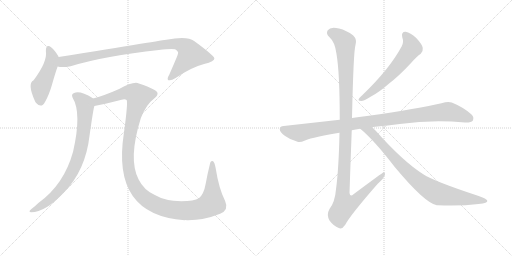
t = 0.00 s
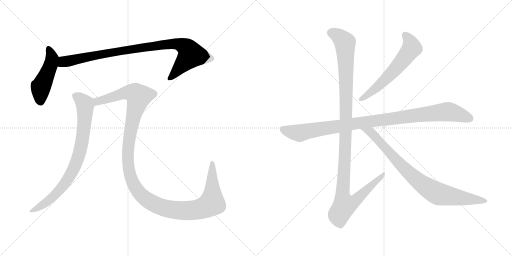
t = 1.65 s
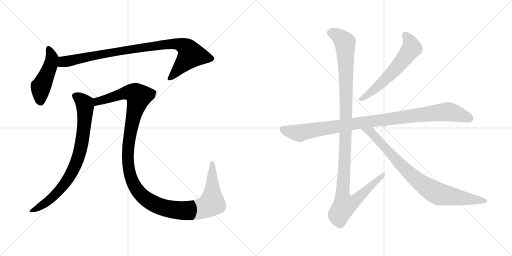
t = 3.29 s
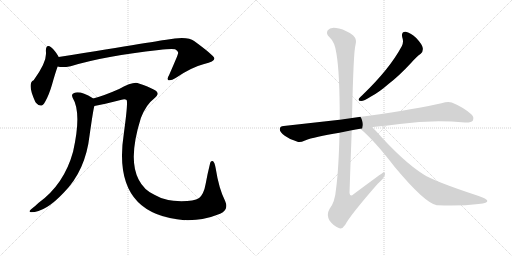
t = 4.94 s
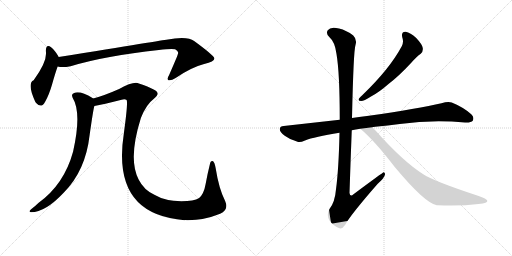
t = 6.58 s
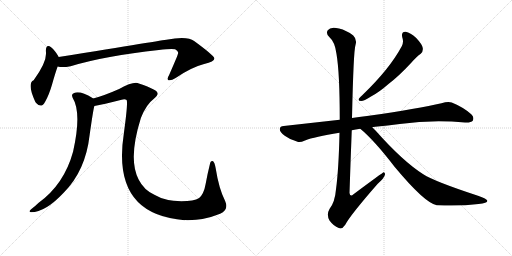
t = 8.23 s

The animated SVG that drew these frames (rendered in a browser with its animation timeline set to each time). Animation: 8 CSS @keyframes rules; one cycle of 8.23 s.

<svg version="1.1" viewBox="0 0 2048 1024" xmlns="http://www.w3.org/2000/svg">
  <g stroke="lightgray" stroke-dasharray="1,1" stroke-width="1" transform="scale(4, 4)">
    <line x1="0" y1="0" x2="256" y2="256"></line>
    <line x1="256" y1="0" x2="0" y2="256"></line>
    <line x1="128" y1="0" x2="128" y2="256"></line>
    <line x1="0" y1="128" x2="256" y2="128"></line>
    <line x1="256" y1="0" x2="512" y2="256"></line>
    <line x1="512" y1="0" x2="256" y2="256"></line>
    <line x1="384" y1="0" x2="384" y2="256"></line>
    <line x1="256" y1="128" x2="512" y2="128"></line>
  </g>
<g transform="scale(1, -1) translate(0, -850)">
   <style type="text/css">
    @keyframes keyframes0 {
      from {
       stroke: black;
       stroke-dashoffset: 473;
       stroke-width: 128;
       }
       61% {
       animation-timing-function: step-end;
       stroke: black;
       stroke-dashoffset: 0;
       stroke-width: 128;
       }
       to {
       stroke: black;
       stroke-width: 1024;
       }
       }
       #make-me-a-hanzi-animation-0 {
         animation: keyframes0 0.634928s both;
         animation-delay: 0.000000s;
         animation-timing-function: linear;
       }
    @keyframes keyframes1 {
      from {
       stroke: black;
       stroke-dashoffset: 939;
       stroke-width: 128;
       }
       75% {
       animation-timing-function: step-end;
       stroke: black;
       stroke-dashoffset: 0;
       stroke-width: 128;
       }
       to {
       stroke: black;
       stroke-width: 1024;
       }
       }
       #make-me-a-hanzi-animation-1 {
         animation: keyframes1 1.014160s both;
         animation-delay: 0.634928s;
         animation-timing-function: linear;
       }
    @keyframes keyframes2 {
      from {
       stroke: black;
       stroke-dashoffset: 812;
       stroke-width: 128;
       }
       73% {
       animation-timing-function: step-end;
       stroke: black;
       stroke-dashoffset: 0;
       stroke-width: 128;
       }
       to {
       stroke: black;
       stroke-width: 1024;
       }
       }
       #make-me-a-hanzi-animation-2 {
         animation: keyframes2 0.910807s both;
         animation-delay: 1.649088s;
         animation-timing-function: linear;
       }
    @keyframes keyframes3 {
      from {
       stroke: black;
       stroke-dashoffset: 1316;
       stroke-width: 128;
       }
       81% {
       animation-timing-function: step-end;
       stroke: black;
       stroke-dashoffset: 0;
       stroke-width: 128;
       }
       to {
       stroke: black;
       stroke-width: 1024;
       }
       }
       #make-me-a-hanzi-animation-3 {
         animation: keyframes3 1.320964s both;
         animation-delay: 2.559895s;
         animation-timing-function: linear;
       }
    @keyframes keyframes4 {
      from {
       stroke: black;
       stroke-dashoffset: 603;
       stroke-width: 128;
       }
       66% {
       animation-timing-function: step-end;
       stroke: black;
       stroke-dashoffset: 0;
       stroke-width: 128;
       }
       to {
       stroke: black;
       stroke-width: 1024;
       }
       }
       #make-me-a-hanzi-animation-4 {
         animation: keyframes4 0.740723s both;
         animation-delay: 3.880859s;
         animation-timing-function: linear;
       }
    @keyframes keyframes5 {
      from {
       stroke: black;
       stroke-dashoffset: 1016;
       stroke-width: 128;
       }
       77% {
       animation-timing-function: step-end;
       stroke: black;
       stroke-dashoffset: 0;
       stroke-width: 128;
       }
       to {
       stroke: black;
       stroke-width: 1024;
       }
       }
       #make-me-a-hanzi-animation-5 {
         animation: keyframes5 1.076823s both;
         animation-delay: 4.621582s;
         animation-timing-function: linear;
       }
    @keyframes keyframes6 {
      from {
       stroke: black;
       stroke-dashoffset: 1180;
       stroke-width: 128;
       }
       79% {
       animation-timing-function: step-end;
       stroke: black;
       stroke-dashoffset: 0;
       stroke-width: 128;
       }
       to {
       stroke: black;
       stroke-width: 1024;
       }
       }
       #make-me-a-hanzi-animation-6 {
         animation: keyframes6 1.210286s both;
         animation-delay: 5.698405s;
         animation-timing-function: linear;
       }
    @keyframes keyframes7 {
      from {
       stroke: black;
       stroke-dashoffset: 854;
       stroke-width: 128;
       }
       74% {
       animation-timing-function: step-end;
       stroke: black;
       stroke-dashoffset: 0;
       stroke-width: 128;
       }
       to {
       stroke: black;
       stroke-width: 1024;
       }
       }
       #make-me-a-hanzi-animation-7 {
         animation: keyframes7 0.944987s both;
         animation-delay: 6.908691s;
         animation-timing-function: linear;
       }
</style>
<path d="M 234.5 622.5 Q 233.5 623.5 233.5 625.5 Q 218.5 650.5 205.5 660.5 Q 183.5 675.5 183.5 646.5 Q 190.5 604.5 134.5 529.5 Q 107.5 517.5 140.5 444.5 Q 141.5 443.5 143.5 439.5 Q 165.5 414.5 180.5 443.5 Q 196.5 471.5 208.5 513.5 Q 220.5 556.5 230.5 584.5 C 239.5 611.5 239.5 611.5 234.5 622.5 Z" fill="lightgray"></path> 
<path d="M 230.5 584.5 Q 248.5 578.5 282.5 585.5 Q 420.5 627.5 635.5 650.5 Q 684.5 656.5 700.5 653.5 Q 716.5 643.5 711.5 634.5 Q 711.5 630.5 676.5 550.5 Q 666.5 534.5 673.5 529.5 Q 683.5 525.5 702.5 538.5 Q 765.5 581.5 816.5 594.5 Q 859.5 604.5 857.5 617.5 Q 854.5 629.5 776.5 686.5 Q 749.5 707.5 665.5 691.5 Q 662.5 691.5 234.5 622.5 C 204.5 617.5 200.5 588.5 230.5 584.5 Z" fill="lightgray"></path> 
<path d="M 372.5 456.5 Q 372.5 457.5 371.5 457.5 Q 320.5 488.5 296.5 478.5 Q 283.5 474.5 290.5 459.5 Q 327.5 399.5 292.5 244.5 Q 256.5 112.5 153.5 38.5 Q 140.5 25.5 124.5 13.5 Q 111.5 3.5 124.5 1.5 Q 181.5 1.5 255.5 80.5 Q 342.5 168.5 358.5 310.5 Q 373.5 416.5 377.5 426.5 C 382.5 450.5 382.5 450.5 372.5 456.5 Z" fill="lightgray"></path> 
<path d="M 377.5 426.5 Q 411.5 432.5 486.5 451.5 Q 499.5 455.5 506.5 450.5 Q 512.5 441.5 495.5 317.5 Q 444.5 -9.5 738.5 -30.5 Q 741.5 -29.5 747.5 -30.5 Q 813.5 -31.5 880.5 -4.5 Q 916.5 10.5 900.5 46.5 Q 875.5 95.5 862.5 178.5 Q 858.5 200.5 852.5 205.5 Q 842.5 209.5 839.5 193.5 Q 829.5 153.5 822.5 114.5 Q 815.5 74.5 796.5 58.5 Q 775.5 45.5 725.5 45.5 Q 659.5 46.5 617.5 71.5 Q 575.5 90.5 554.5 132.5 Q 511.5 213.5 563.5 378.5 Q 584.5 432.5 615.5 455.5 Q 646.5 479.5 612.5 493.5 Q 594.5 503.5 555.5 516.5 Q 533.5 525.5 476.5 494.5 Q 415.5 467.5 372.5 456.5 C 343.5 447.5 348.5 420.5 377.5 426.5 Z" fill="lightgray"></path> 
<path d="M 1609.0 701.0 Q 1616.0 682.0 1607.0 665.0 Q 1559.0 575.0 1450.0 470.0 Q 1440.0 461.0 1436.0 456.0 Q 1430.0 446.0 1445.0 446.0 Q 1455.0 446.0 1484.0 464.0 Q 1515.0 480.0 1554.0 514.0 Q 1597.0 547.0 1645.0 599.0 Q 1667.0 624.0 1683.0 635.0 Q 1693.0 644.0 1691.0 658.0 Q 1690.0 671.0 1665.0 698.0 Q 1641.0 720.0 1623.0 723.0 Q 1604.0 724.0 1609.0 701.0 Z" fill="lightgray"></path> 
<path d="M 1489.0 341.0 Q 1493.0 342.0 1501.0 343.0 Q 1552.0 347.0 1599.0 354.0 Q 1728.0 372.0 1860.0 360.0 Q 1885.0 359.0 1891.0 367.0 Q 1898.0 382.0 1885.0 393.0 Q 1854.0 421.0 1807.0 440.0 Q 1792.0 446.0 1766.0 437.0 Q 1678.0 416.0 1468.0 386.0 Q 1435.0 382.0 1408.0 378.0 L 1359.0 371.0 L 1135.0 346.0 Q 1120.0 346.0 1119.0 334.0 Q 1119.0 321.0 1139.0 307.0 Q 1157.0 294.0 1190.0 283.0 Q 1200.0 279.0 1220.0 288.0 Q 1257.0 303.0 1358.0 319.0 L 1407.0 329.0 Q 1422.0 333.0 1441.0 335.0 L 1489.0 341.0 Z" fill="lightgray"></path> 
<path d="M 1408.0 378.0 Q 1414.0 648.0 1422.0 670.0 Q 1429.0 692.0 1413.0 708.0 Q 1386.0 729.0 1356.0 736.0 Q 1322.0 745.0 1311.0 729.0 Q 1302.0 716.0 1318.0 701.0 Q 1340.0 682.0 1346.0 634.0 Q 1359.0 558.0 1359.0 371.0 L 1358.0 319.0 Q 1355.0 174.0 1344.0 93.0 Q 1340.0 42.0 1318.0 14.0 Q 1305.0 -8.0 1318.0 -32.0 Q 1334.0 -54.0 1355.0 -62.0 Q 1368.0 -69.0 1381.0 -49.0 Q 1400.0 -12.0 1510.0 114.0 Q 1538.0 139.0 1540.0 152.0 Q 1541.0 159.0 1535.0 161.0 Q 1532.0 161.0 1414.0 73.0 Q 1401.0 60.0 1398.0 78.0 Q 1402.0 201.0 1407.0 329.0 L 1408.0 378.0 Z" fill="lightgray"></path> 
<path d="M 1441.0 335.0 Q 1496.0 290.0 1579.0 182.0 Q 1699.0 38.0 1747.0 29.0 Q 1748.0 30.0 1751.0 29.0 Q 1841.0 25.0 1914.0 34.0 Q 1953.0 38.0 1949.0 48.0 Q 1948.0 54.0 1912.0 67.0 Q 1738.0 124.0 1693.0 153.0 Q 1611.0 205.0 1502.0 328.0 L 1489.0 341.0 C 1468.0 362.0 1418.0 355.0 1441.0 335.0 Z" fill="lightgray"></path> 
      <clipPath id="make-me-a-hanzi-clip-0">
      <path d="M 234.5 622.5 Q 233.5 623.5 233.5 625.5 Q 218.5 650.5 205.5 660.5 Q 183.5 675.5 183.5 646.5 Q 190.5 604.5 134.5 529.5 Q 107.5 517.5 140.5 444.5 Q 141.5 443.5 143.5 439.5 Q 165.5 414.5 180.5 443.5 Q 196.5 471.5 208.5 513.5 Q 220.5 556.5 230.5 584.5 C 239.5 611.5 239.5 611.5 234.5 622.5 Z" fill="lightgray"></path>
      </clipPath>
      <path clip-path="url(#make-me-a-hanzi-clip-0)" d="M 194.5 652.5 L 208.5 618.5 L 202.5 587.5 L 162.5 500.5 L 161.5 447.5 " fill="none" id="make-me-a-hanzi-animation-0" stroke-dasharray="345 690" stroke-linecap="round"></path>

      <clipPath id="make-me-a-hanzi-clip-1">
      <path d="M 230.5 584.5 Q 248.5 578.5 282.5 585.5 Q 420.5 627.5 635.5 650.5 Q 684.5 656.5 700.5 653.5 Q 716.5 643.5 711.5 634.5 Q 711.5 630.5 676.5 550.5 Q 666.5 534.5 673.5 529.5 Q 683.5 525.5 702.5 538.5 Q 765.5 581.5 816.5 594.5 Q 859.5 604.5 857.5 617.5 Q 854.5 629.5 776.5 686.5 Q 749.5 707.5 665.5 691.5 Q 662.5 691.5 234.5 622.5 C 204.5 617.5 200.5 588.5 230.5 584.5 Z" fill="lightgray"></path>
      </clipPath>
      <path clip-path="url(#make-me-a-hanzi-clip-1)" d="M 236.5 590.5 L 257.5 604.5 L 412.5 636.5 L 679.5 675.5 L 719.5 672.5 L 751.5 653.5 L 763.5 631.5 L 679.5 535.5 " fill="none" id="make-me-a-hanzi-animation-1" stroke-dasharray="811 1622" stroke-linecap="round"></path>

      <clipPath id="make-me-a-hanzi-clip-2">
      <path d="M 372.5 456.5 Q 372.5 457.5 371.5 457.5 Q 320.5 488.5 296.5 478.5 Q 283.5 474.5 290.5 459.5 Q 327.5 399.5 292.5 244.5 Q 256.5 112.5 153.5 38.5 Q 140.5 25.5 124.5 13.5 Q 111.5 3.5 124.5 1.5 Q 181.5 1.5 255.5 80.5 Q 342.5 168.5 358.5 310.5 Q 373.5 416.5 377.5 426.5 C 382.5 450.5 382.5 450.5 372.5 456.5 Z" fill="lightgray"></path>
      </clipPath>
      <path clip-path="url(#make-me-a-hanzi-clip-2)" d="M 299.5 467.5 L 331.5 444.5 L 340.5 426.5 L 335.5 326.5 L 309.5 212.5 L 279.5 146.5 L 246.5 99.5 L 195.5 48.5 L 129.5 7.5 " fill="none" id="make-me-a-hanzi-animation-2" stroke-dasharray="684 1368" stroke-linecap="round"></path>

      <clipPath id="make-me-a-hanzi-clip-3">
      <path d="M 377.5 426.5 Q 411.5 432.5 486.5 451.5 Q 499.5 455.5 506.5 450.5 Q 512.5 441.5 495.5 317.5 Q 444.5 -9.5 738.5 -30.5 Q 741.5 -29.5 747.5 -30.5 Q 813.5 -31.5 880.5 -4.5 Q 916.5 10.5 900.5 46.5 Q 875.5 95.5 862.5 178.5 Q 858.5 200.5 852.5 205.5 Q 842.5 209.5 839.5 193.5 Q 829.5 153.5 822.5 114.5 Q 815.5 74.5 796.5 58.5 Q 775.5 45.5 725.5 45.5 Q 659.5 46.5 617.5 71.5 Q 575.5 90.5 554.5 132.5 Q 511.5 213.5 563.5 378.5 Q 584.5 432.5 615.5 455.5 Q 646.5 479.5 612.5 493.5 Q 594.5 503.5 555.5 516.5 Q 533.5 525.5 476.5 494.5 Q 415.5 467.5 372.5 456.5 C 343.5 447.5 348.5 420.5 377.5 426.5 Z" fill="lightgray"></path>
      </clipPath>
      <path clip-path="url(#make-me-a-hanzi-clip-3)" d="M 381.5 434.5 L 396.5 447.5 L 496.5 478.5 L 529.5 479.5 L 554.5 463.5 L 517.5 302.5 L 510.5 237.5 L 516.5 163.5 L 531.5 118.5 L 554.5 82.5 L 571.5 63.5 L 617.5 33.5 L 660.5 17.5 L 743.5 7.5 L 805.5 16.5 L 842.5 34.5 L 849.5 62.5 L 849.5 197.5 " fill="none" id="make-me-a-hanzi-animation-3" stroke-dasharray="1188 2376" stroke-linecap="round"></path>

      <clipPath id="make-me-a-hanzi-clip-4">
      <path d="M 1609.0 701.0 Q 1616.0 682.0 1607.0 665.0 Q 1559.0 575.0 1450.0 470.0 Q 1440.0 461.0 1436.0 456.0 Q 1430.0 446.0 1445.0 446.0 Q 1455.0 446.0 1484.0 464.0 Q 1515.0 480.0 1554.0 514.0 Q 1597.0 547.0 1645.0 599.0 Q 1667.0 624.0 1683.0 635.0 Q 1693.0 644.0 1691.0 658.0 Q 1690.0 671.0 1665.0 698.0 Q 1641.0 720.0 1623.0 723.0 Q 1604.0 724.0 1609.0 701.0 Z" fill="lightgray"></path>
      </clipPath>
      <path clip-path="url(#make-me-a-hanzi-clip-4)" d="M 1621.0 709.0 L 1641.0 681.0 L 1644.0 653.0 L 1585.0 577.0 L 1534.0 525.0 L 1470.0 469.0 L 1444.0 454.0 " fill="none" id="make-me-a-hanzi-animation-4" stroke-dasharray="475 950" stroke-linecap="round"></path>

      <clipPath id="make-me-a-hanzi-clip-5">
      <path d="M 1489.0 341.0 Q 1493.0 342.0 1501.0 343.0 Q 1552.0 347.0 1599.0 354.0 Q 1728.0 372.0 1860.0 360.0 Q 1885.0 359.0 1891.0 367.0 Q 1898.0 382.0 1885.0 393.0 Q 1854.0 421.0 1807.0 440.0 Q 1792.0 446.0 1766.0 437.0 Q 1678.0 416.0 1468.0 386.0 Q 1435.0 382.0 1408.0 378.0 L 1359.0 371.0 L 1135.0 346.0 Q 1120.0 346.0 1119.0 334.0 Q 1119.0 321.0 1139.0 307.0 Q 1157.0 294.0 1190.0 283.0 Q 1200.0 279.0 1220.0 288.0 Q 1257.0 303.0 1358.0 319.0 L 1407.0 329.0 Q 1422.0 333.0 1441.0 335.0 L 1489.0 341.0 Z" fill="lightgray"></path>
      </clipPath>
      <path clip-path="url(#make-me-a-hanzi-clip-5)" d="M 1132.0 333.0 L 1198.0 317.0 L 1418.0 356.0 L 1784.0 403.0 L 1814.0 399.0 L 1879.0 376.0 " fill="none" id="make-me-a-hanzi-animation-5" stroke-dasharray="888 1776" stroke-linecap="round"></path>

      <clipPath id="make-me-a-hanzi-clip-6">
      <path d="M 1408.0 378.0 Q 1414.0 648.0 1422.0 670.0 Q 1429.0 692.0 1413.0 708.0 Q 1386.0 729.0 1356.0 736.0 Q 1322.0 745.0 1311.0 729.0 Q 1302.0 716.0 1318.0 701.0 Q 1340.0 682.0 1346.0 634.0 Q 1359.0 558.0 1359.0 371.0 L 1358.0 319.0 Q 1355.0 174.0 1344.0 93.0 Q 1340.0 42.0 1318.0 14.0 Q 1305.0 -8.0 1318.0 -32.0 Q 1334.0 -54.0 1355.0 -62.0 Q 1368.0 -69.0 1381.0 -49.0 Q 1400.0 -12.0 1510.0 114.0 Q 1538.0 139.0 1540.0 152.0 Q 1541.0 159.0 1535.0 161.0 Q 1532.0 161.0 1414.0 73.0 Q 1401.0 60.0 1398.0 78.0 Q 1402.0 201.0 1407.0 329.0 L 1408.0 378.0 Z" fill="lightgray"></path>
      </clipPath>
      <path clip-path="url(#make-me-a-hanzi-clip-6)" d="M 1327.0 719.0 L 1365.0 697.0 L 1380.0 679.0 L 1386.0 392.0 L 1370.0 82.0 L 1378.0 29.0 L 1395.0 32.0 L 1427.0 52.0 L 1536.0 156.0 " fill="none" id="make-me-a-hanzi-animation-6" stroke-dasharray="1052 2104" stroke-linecap="round"></path>

      <clipPath id="make-me-a-hanzi-clip-7">
      <path d="M 1441.0 335.0 Q 1496.0 290.0 1579.0 182.0 Q 1699.0 38.0 1747.0 29.0 Q 1748.0 30.0 1751.0 29.0 Q 1841.0 25.0 1914.0 34.0 Q 1953.0 38.0 1949.0 48.0 Q 1948.0 54.0 1912.0 67.0 Q 1738.0 124.0 1693.0 153.0 Q 1611.0 205.0 1502.0 328.0 L 1489.0 341.0 C 1468.0 362.0 1418.0 355.0 1441.0 335.0 Z" fill="lightgray"></path>
      </clipPath>
      <path clip-path="url(#make-me-a-hanzi-clip-7)" d="M 1447.0 334.0 L 1482.0 322.0 L 1621.0 171.0 L 1718.0 94.0 L 1761.0 73.0 L 1943.0 47.0 " fill="none" id="make-me-a-hanzi-animation-7" stroke-dasharray="726 1452" stroke-linecap="round"></path>

</g>
</svg>
